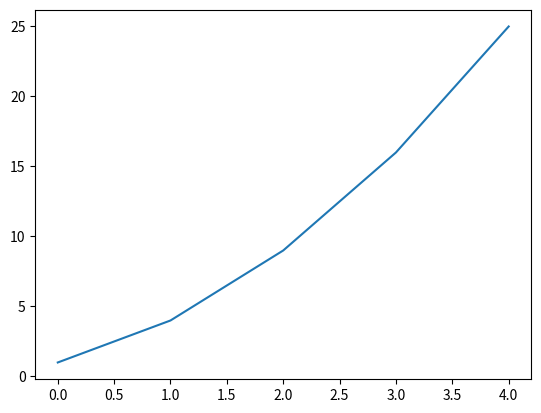
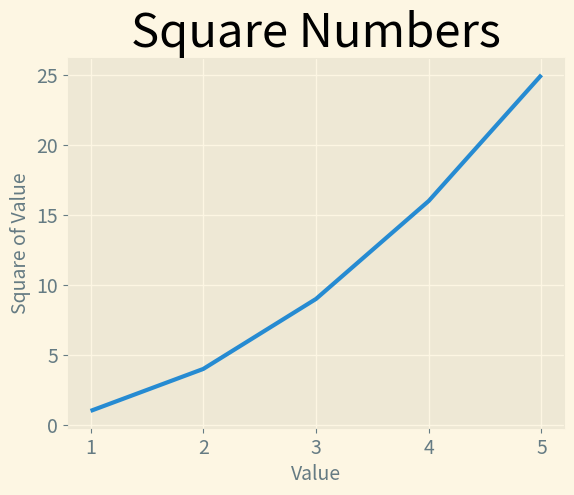

Reproduce these figures in Python, in order. (Note: this script raises an exception after producing the figures.)
# -*- coding: utf-8 -*-
"""
Created on Sat Jan 23 20:09:36 2021

@author: barbora
"""

import matplotlib.pyplot as plt

# First matplotlib plot
squares = [1, 4, 9, 16, 25]
fig, ax = plt.subplots()
ax.plot(squares)
plt.show()


# View available styles
#plt.style.available


# Plot improved, x values included
input_values = [1, 2, 3, 4, 5]
squares = [1, 4, 9, 16, 25]

# Add in a style value
plt.style.use('Solarize_Light2')
fig, ax = plt.subplots()
ax.plot(input_values, squares, linewidth=3)

# Set chart title and label axes
ax.set_title("Square Numbers", fontsize=34)
ax.set_xlabel("Value", fontsize=14)
ax.set_ylabel("Square of Value", fontsize=14)

# Set size of tick labels
ax.tick_params(axis='both', labelsize=14)

# Show plot
plt.show()


# Plotting a scatter graph
plt.style.use('seaborn')
fig, ax = plt.subplots()
ax.scatter(2, 4, s=200)

# Set chart title and label axes
ax.set_title("Square Numbers", fontsize=24)
ax.set_xlabel("Value", fontsize=14)
ax.set_ylabel("Square of Value", fontsize=14)

# Set size of tick labels
ax.tick_params(axis='both', which='major', labelsize=14)

plt.show()


# Plotting a scatter graph with a series of points
x_values = [1, 2, 3, 4, 5]
y_values = [1, 4, 9, 16, 25]
plt.style.use('seaborn')
fig, ax = plt.subplots()
ax.scatter(x_values, y_values, s=100)

# Set chart title and label axes
ax.set_title("Square Numbers", fontsize=24)
ax.set_xlabel("Value", fontsize=14)
ax.set_ylabel("Square of Value", fontsize=14)

# Set size of tick labels
ax.tick_params(axis='both', which='major', labelsize=14)

plt.show()